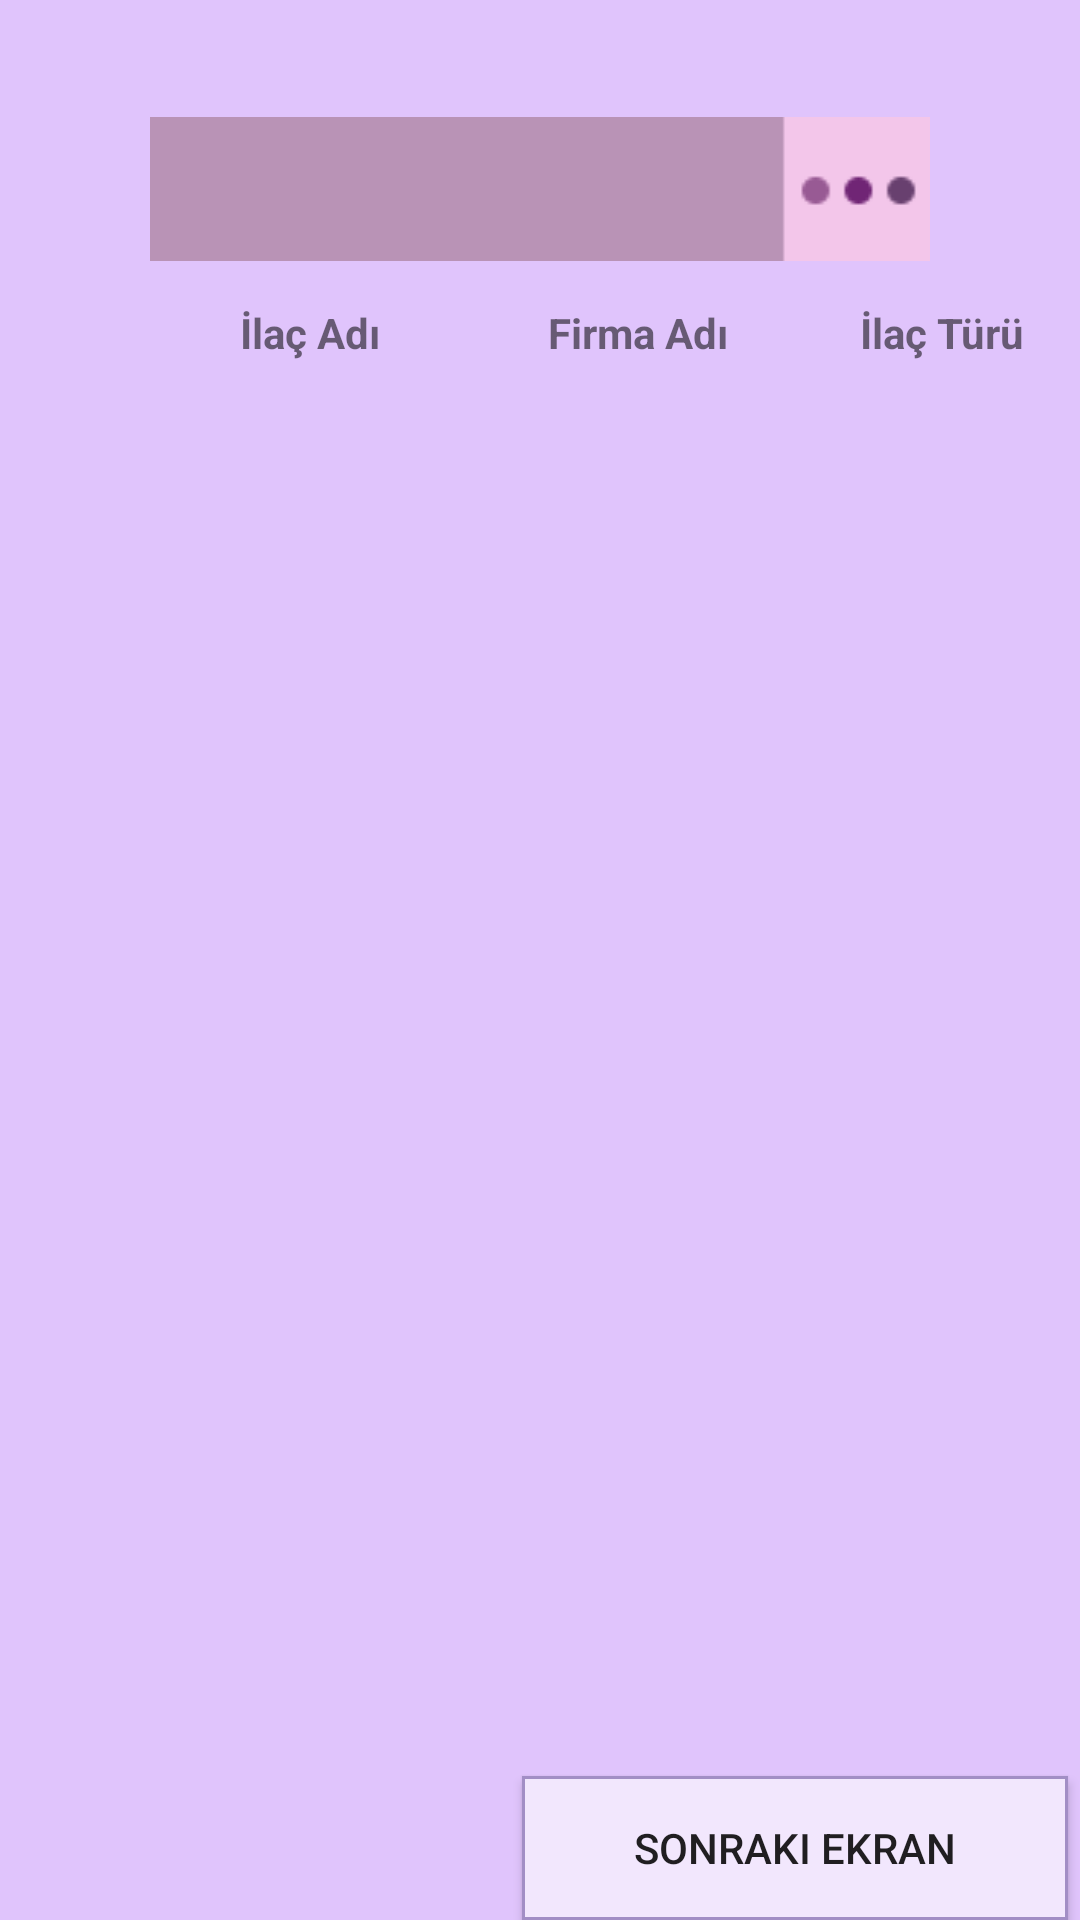

This screen was rendered from an Android layout file. Write that file and the resources it references.
<!-- AndroidManifest.xml: fallback theme Theme.MaterialComponents.DayNight.NoActionBar -->
<!-- res/layout/activity_ilac_liste_ekrani.xml -->
<?xml version="1.0" encoding="utf-8"?>
<androidx.constraintlayout.widget.ConstraintLayout xmlns:android="http://schemas.android.com/apk/res/android"
    xmlns:app="http://schemas.android.com/apk/res-auto"
    xmlns:tools="http://schemas.android.com/tools"
    android:id="@+id/ilac_liste_ekrani"
    android:layout_width="match_parent"
    android:layout_height="match_parent"
    android:background="@color/background_pink"
    tools:context=".MedicineListActivity">

    <Spinner
        android:id="@+id/dropdownlist"
        android:layout_width="260dp"
        android:layout_height="48dp"
        android:layout_marginBottom="1dp"
        android:background="@drawable/ddlist"
        android:prompt="@string/order_prompt"
        app:layout_constraintBottom_toTopOf="@+id/medicineList"
        app:layout_constraintEnd_toEndOf="parent"
        app:layout_constraintStart_toStartOf="parent"
        app:layout_constraintTop_toTopOf="parent"
        app:layout_constraintVertical_bias="0.466"
        tools:ignore="SpeakableTextPresentCheck" />

    <androidx.recyclerview.widget.RecyclerView
        android:id="@+id/medicineList"
        android:layout_width="402dp"
        android:layout_height="459dp"
        app:layout_constraintBottom_toTopOf="@+id/button"
        app:layout_constraintEnd_toEndOf="parent"
        app:layout_constraintStart_toStartOf="parent" />

    <TextView
        android:id="@+id/infoMedName"
        android:layout_width="wrap_content"
        android:layout_height="wrap_content"
        android:layout_marginStart="80dp"
        android:text="@string/infoMedName"
        android:textStyle="bold"
        app:layout_constraintBottom_toTopOf="@+id/medicineList"
        app:layout_constraintStart_toStartOf="parent"
        app:layout_constraintTop_toBottomOf="@+id/dropdownlist"
        app:layout_constraintVertical_bias="0.533" />

    <TextView
        android:id="@+id/infoMedCompany"
        android:layout_width="wrap_content"
        android:layout_height="wrap_content"
        android:layout_marginStart="56dp"
        android:text="@string/infoMedCompany"
        android:textStyle="bold"
        app:layout_constraintBottom_toTopOf="@+id/medicineList"
        app:layout_constraintStart_toEndOf="@+id/infoMedName"
        app:layout_constraintTop_toBottomOf="@+id/dropdownlist"
        app:layout_constraintVertical_bias="0.533" />

    <TextView
        android:id="@+id/infoMedType"
        android:layout_width="wrap_content"
        android:layout_height="wrap_content"
        android:layout_marginStart="44dp"
        android:text="@string/infoMedType"
        android:textStyle="bold"
        app:layout_constraintBottom_toTopOf="@+id/medicineList"
        app:layout_constraintEnd_toEndOf="parent"
        app:layout_constraintHorizontal_bias="0.0"
        app:layout_constraintStart_toEndOf="@+id/infoMedCompany"
        app:layout_constraintTop_toBottomOf="@+id/dropdownlist"
        app:layout_constraintVertical_bias="0.533" />

    <Button
        android:id="@+id/button"
        android:layout_width="182dp"
        android:layout_height="48dp"
        android:layout_marginEnd="4dp"
        android:background="@drawable/border"
        android:onClick="onClickNextPage"
        android:text="@string/next_page"
        app:layout_constraintBottom_toBottomOf="parent"
        app:layout_constraintEnd_toEndOf="parent" />

</androidx.constraintlayout.widget.ConstraintLayout>
<!-- resources referenced by this layout -->
<resources>
  <color name="background_pink">#E0C4FC</color>
  <!-- drawable border (drawable) -->
  <?xml version="1.0" encoding="utf-8"?>
  <selector xmlns:android="http://schemas.android.com/apk/res/android">
      <item>
          <shape android:shape="rectangle">
              <solid android:color="@color/medicine_name_background"/>
              <stroke
                  android:width="1dp"
                  android:color="@color/medicine_list_item_border"/>
          </shape>
      </item>
  </selector>
  <!-- drawable ddlist: png bitmap (drawable-v24, 578 bytes) -->
  <string name="infoMedCompany">Firma Adı</string>
  <string name="infoMedName">İlaç Adı</string>
  <string name="infoMedType">İlaç Türü</string>
  <string name="next_page">Sonraki Ekran</string>
  <string name="order_prompt">Bir sıralama ölçütü seçin.</string>
  <color name="medicine_name_background">#f2e7fd</color>
  <color name="medicine_list_item_border">#a28ec5</color>
</resources>
